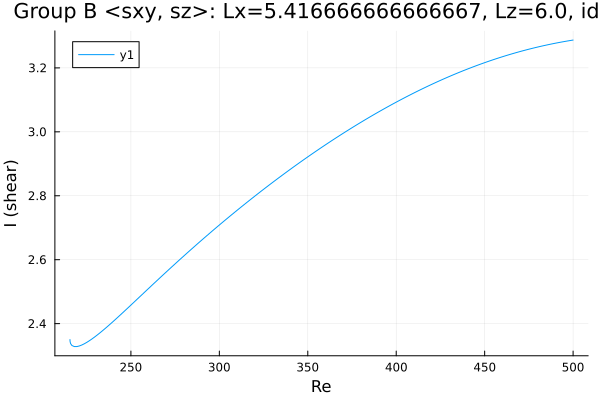

The file beside this chart, header and first rows:
Re, shear
215.6, 2.35
215.6, 2.35
215.6, 2.35
215.6, 2.35
215.6, 2.35
215.6, 2.35
215.6, 2.35
215.6, 2.349
215.6, 2.349
215.6, 2.346
215.7, 2.342
215.9, 2.338
216.6, 2.332
218, 2.328
219.5, 2.328
220.9, 2.33
222.3, 2.333
223.7, 2.337
225.1, 2.342
226.5, 2.347
227.9, 2.352
229.3, 2.358
230.8, 2.364
232.2, 2.37
233.6, 2.376
235, 2.383
236.4, 2.389
237.8, 2.396
239.2, 2.403
240.7, 2.41
242.1, 2.417
243.5, 2.425
244.9, 2.432
246.3, 2.439
247.7, 2.446
249.1, 2.454
250.6, 2.461
252, 2.468
253.4, 2.476
254.8, 2.483
256.2, 2.49
257.6, 2.498
259, 2.505
260.5, 2.513
261.9, 2.52
263.3, 2.527
264.7, 2.534
266.1, 2.542
267.5, 2.549
268.9, 2.556
270.4, 2.564
271.8, 2.571
273.2, 2.578
274.6, 2.585
276, 2.592
277.4, 2.599
278.8, 2.606
280.3, 2.613
281.7, 2.62
283.1, 2.627
... 175 more rows
